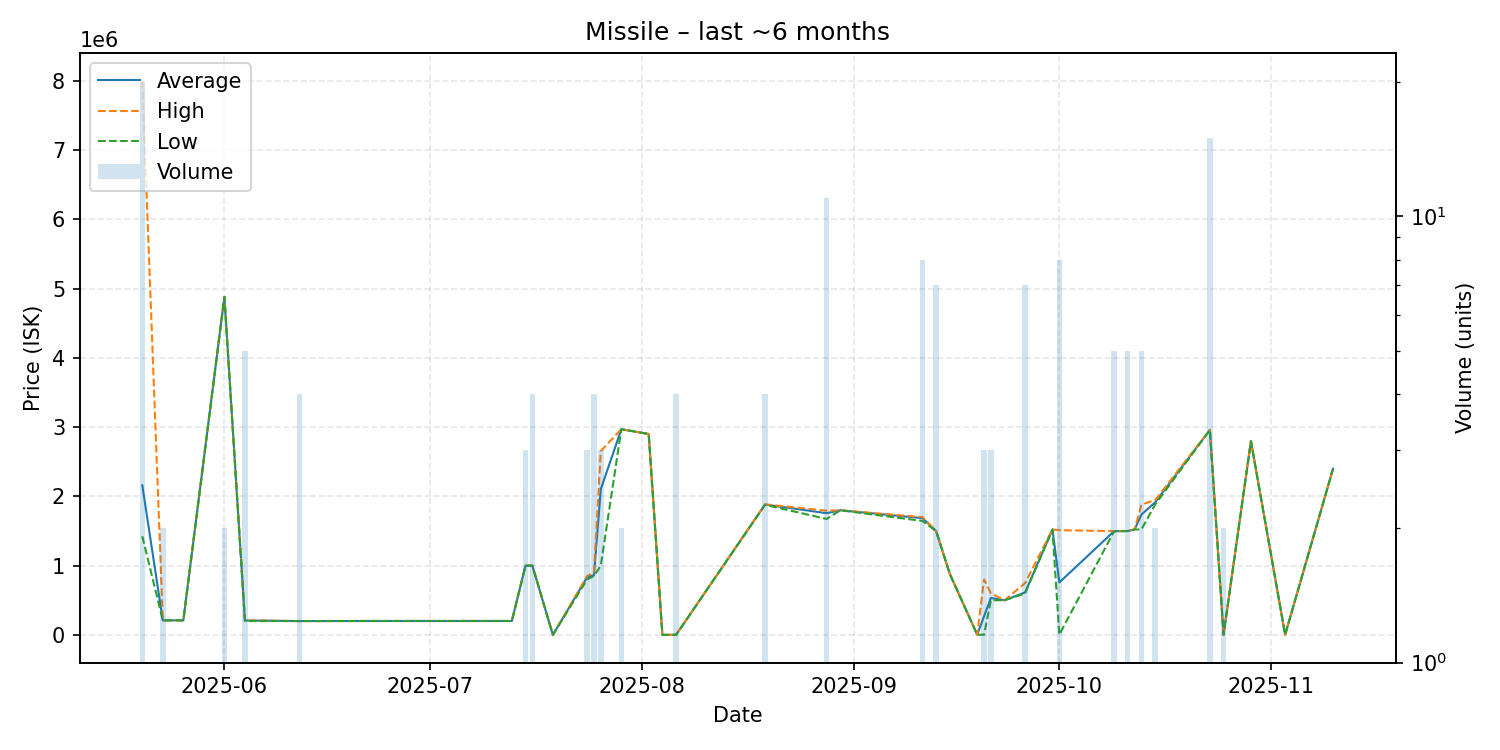

Source data for this figure (header and first rows):
date, average, highest, lowest, order_count, volume
2025-05-20, 2160300, 8000000, 1425000, 13, 20
2025-05-23, 210200, 210200, 210200, 1, 2
2025-05-26, 210200, 210200, 210200, 1, 1
2025-06-01, 4879500, 4880000, 4879000, 2, 2
2025-06-04, 208160, 210200, 200000, 2, 5
2025-06-12, 200000, 200000, 200000, 2, 4
2025-06-23, 201000, 201000, 201000, 1, 1
2025-07-11, 201000, 201000, 201000, 1, 1
2025-07-13, 201000, 201000, 201000, 1, 1
2025-07-15, 999767, 999800, 999700, 2, 3
2025-07-16, 999900, 1000000, 999800, 3, 4
2025-07-19, 500.0, 500.0, 500.0, 1, 1
2025-07-24, 833333, 850000, 800000, 2, 3
2025-07-25, 862250, 899000, 850000, 2, 4
2025-07-26, 2103267, 2655000, 999800, 3, 3
2025-07-29, 2969000, 2969000, 2969000, 2, 2
2025-08-02, 2900000, 2900000, 2900000, 1, 1
2025-08-04, 1009, 1009, 1009, 1, 1
2025-08-06, 1150, 1150, 1150, 1, 4
2025-08-19, 1881750, 1885000, 1878500, 3, 4
2025-08-28, 1757091, 1793000, 1673500, 8, 11
2025-08-30, 1799000, 1799000, 1799000, 1, 1
2025-09-11, 1685375, 1700000, 1645000, 5, 8
2025-09-13, 1499429, 1500000, 1498000, 4, 7
2025-09-15, 880000, 880000, 880000, 1, 1
2025-09-19, 2915, 2915, 2915, 1, 1
2025-09-20, 268610, 800000, 2915, 3, 3
2025-09-21, 533300, 600000, 499950, 3, 3
2025-09-23, 500000, 500000, 500000, 1, 1
2025-09-26, 613171, 748500, 598700, 6, 7
2025-09-30, 1522000, 1522000, 1522000, 1, 1
2025-10-01, 757207, 1511500, 2914, 3, 8
2025-10-09, 1497000, 1498000, 1495500, 3, 5
2025-10-11, 1499800, 1500000, 1499000, 2, 5
2025-10-12, 1522000, 1522000, 1522000, 1, 1
2025-10-13, 1737600, 1881000, 1522500, 3, 5
2025-10-15, 1913500, 1946000, 1881000, 2, 2
2025-10-23, 2958933, 2959000, 2958000, 3, 15
2025-10-25, 3002, 3002, 3002, 2, 2
2025-10-29, 2797000, 2797000, 2797000, 1, 1
2025-11-03, 3009, 3009, 3009, 1, 1
2025-11-10, 2400000, 2400000, 2400000, 1, 1
